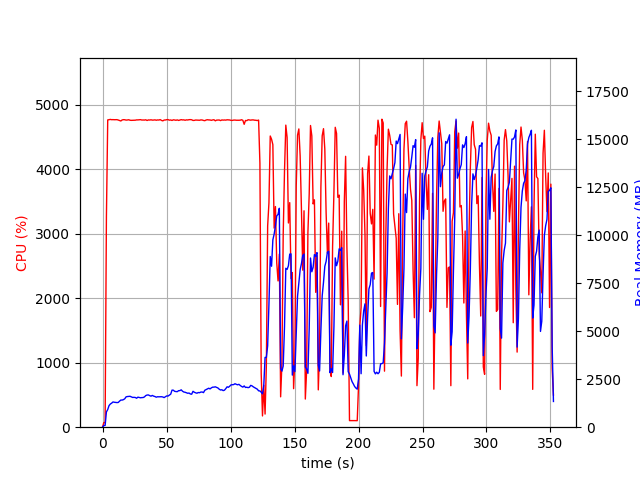

Data behind this chart, as committed beside it:
elapsed_time, nproc, cpu, mem_real, mem_virtual
4.363059997558594e-05, 1, 0.0, 6.973, 3186
1.007, 1, 72.5, 85.2, 672.5
2.016, 2, 68.4, 93.15, 3374
3.026, 1, 3261, 795.9, 4751
4.047, 1, 4763, 919.9, 4879
5.073, 1, 4767, 1126, 5112
6.098, 1, 4771, 1208, 5207
7.123, 1, 4767, 1252, 5278
8.148, 1, 4768, 1315, 5367
9.166, 1, 4766, 1300, 5384
10.19, 1, 4767, 1294, 5405
11.22, 1, 4767, 1283, 5405
12.24, 1, 4762, 1288, 5436
13.27, 1, 4754, 1355, 5543
14.29, 1, 4747, 1414, 5619
15.32, 1, 4763, 1413, 5644
16.34, 1, 4767, 1436, 5683
17.37, 1, 4766, 1482, 5748
18.39, 1, 4760, 1582, 5829
19.42, 1, 4762, 1597, 5900
20.45, 1, 4766, 1603, 5926
21.47, 1, 4758, 1610, 5967
22.5, 1, 4756, 1577, 5974
23.52, 1, 4758, 1550, 5980
24.55, 1, 4758, 1555, 6023
25.58, 1, 4759, 1548, 6044
26.6, 1, 4764, 1508, 6065
27.63, 1, 4763, 1566, 6094
28.65, 1, 4766, 1546, 6107
29.68, 1, 4767, 1532, 6107
30.69, 1, 4761, 1543, 6122
31.72, 1, 4762, 1546, 6130
32.74, 1, 4761, 1579, 6155
33.77, 1, 4765, 1647, 6230
34.79, 1, 4754, 1675, 6259
35.82, 1, 4763, 1680, 6287
36.84, 1, 4761, 1644, 6319
37.87, 1, 4765, 1617, 6331
38.9, 1, 4760, 1655, 6367
39.92, 1, 4761, 1618, 6367
40.95, 1, 4764, 1597, 6375
41.97, 1, 4758, 1563, 6393
43, 1, 4763, 1586, 6415
44.02, 1, 4761, 1582, 6415
45.05, 1, 4768, 1585, 6415
46.07, 1, 4755, 1587, 6444
47.1, 1, 4749, 1574, 6482
48.13, 1, 4761, 1541, 6482
49.15, 1, 4762, 1590, 6504
50.18, 1, 4767, 1630, 6512
51.2, 1, 4768, 1624, 6512
52.23, 1, 4759, 1672, 6568
53.25, 1, 4762, 1721, 6608
54.28, 1, 4755, 1931, 6774
55.3, 1, 4764, 1928, 6784
56.33, 1, 4762, 1870, 6798
57.35, 1, 4758, 1857, 6810
58.38, 1, 4764, 1851, 6822
59.4, 1, 4755, 1902, 6876
60.43, 1, 4761, 1906, 6883
... 287 more rows
